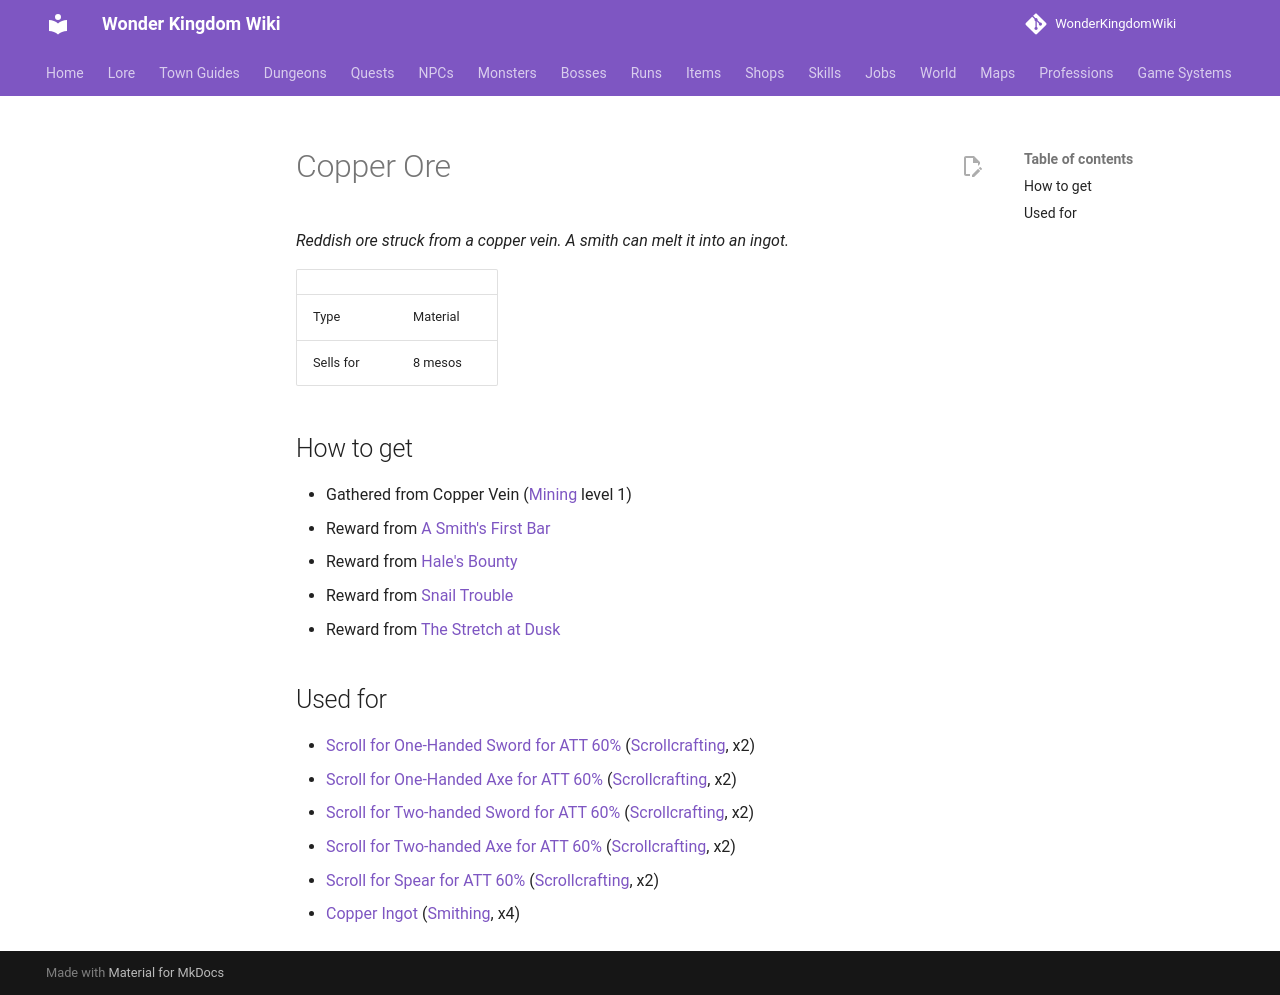

repository: alonohana627/WonderKingdomWiki · page: items/copper_ore/index.html · generator: mkdocs

<!-- Generated by tools/generate.py from GameLib. Do not edit: changes are overwritten. -->

# Copper Ore

*Reddish ore struck from a copper vein. A smith can melt it into an ingot.*

|  |  |
|---|---|
| Type | Material |
| Sells for | 8 mesos |

## How to get

- Gathered from Copper Vein ([Mining](../professions/mining.md) level 1)
- Reward from [A Smith's First Bar](../quests/a_smiths_first_bar.md)
- Reward from [Hale's Bounty](../quests/hales_bounty.md)
- Reward from [Snail Trouble](../quests/snail_trouble.md)
- Reward from [The Stretch at Dusk](../quests/the_stretch_at_dusk.md)

## Used for

- [Scroll for One-Handed Sword for ATT 60%](../items/scroll_one_handed_sword_att.md) ([Scrollcrafting](../professions/scrollcrafting.md), x2)
- [Scroll for One-Handed Axe for ATT 60%](../items/scroll_one_handed_axe_att.md) ([Scrollcrafting](../professions/scrollcrafting.md), x2)
- [Scroll for Two-handed Sword for ATT 60%](../items/scroll_two_handed_sword_att.md) ([Scrollcrafting](../professions/scrollcrafting.md), x2)
- [Scroll for Two-handed Axe for ATT 60%](../items/scroll_two_handed_axe_att.md) ([Scrollcrafting](../professions/scrollcrafting.md), x2)
- [Scroll for Spear for ATT 60%](../items/scroll_spear_att.md) ([Scrollcrafting](../professions/scrollcrafting.md), x2)
- [Copper Ingot](../items/copper_ingot.md) ([Smithing](../professions/smithing.md), x4)
